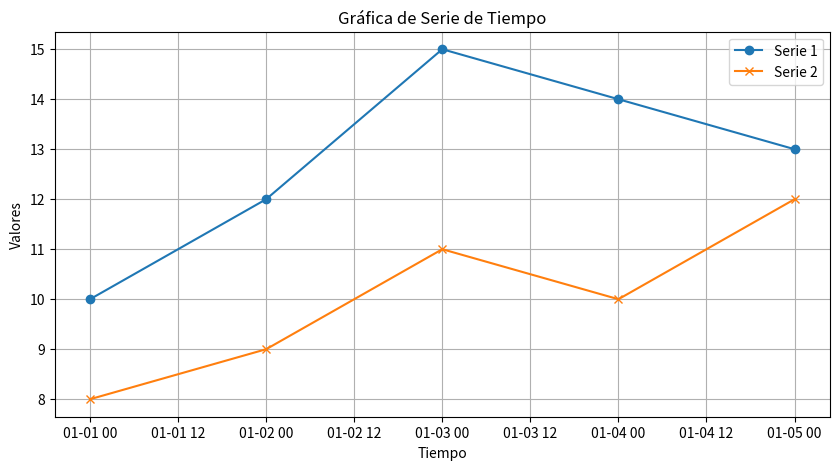

Here is the Python script that generated this plot:
import matplotlib.pyplot as plt

# Supongamos que tenemos dos listas de datos
# Estas son las listas de ejemplo. Reemplázalas con tus datos reales.
tiempo = ['2024-01-01', '2024-01-02', '2024-01-03', '2024-01-04', '2024-01-05']
serie1 = [10, 12, 15, 14, 13]
serie2 = [8, 9, 11, 10, 12]

# Convertir la lista de fechas en formato datetime
import pandas as pd
tiempo = pd.to_datetime(tiempo)

# Crear la gráfica
plt.figure(figsize=(10, 5))
plt.plot(tiempo, serie1, label='Serie 1', marker='o')
plt.plot(tiempo, serie2, label='Serie 2', marker='x')

# Añadir título y etiquetas a los ejes
plt.title('Gráfica de Serie de Tiempo')
plt.xlabel('Tiempo')
plt.ylabel('Valores')

# Añadir una leyenda
plt.legend()

# Mostrar la gráfica
plt.grid(True)
plt.show()